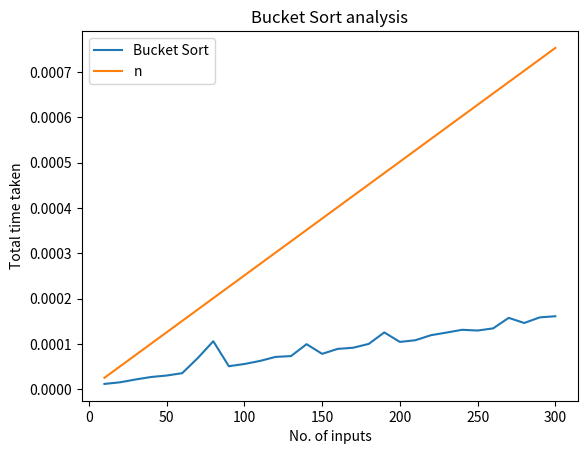

The matplotlib source for this figure:
#  7.     Write a program to implement the Bucket sort algorithm.
#  Verify that it runs in linear time for inputs coming from a uniform distribution.

## Bucket Sort ########################

import matplotlib.pyplot as plt
import numpy as np
import time


def insertionSort(b):
    for i in range(1, len(b)):
        up = b[i]
        j = i - 1
        while j >= 0 and b[j] > up:
            b[j + 1] = b[j]
            j -= 1
        b[j + 1] = up
    return b


def BucketSort(x):
    arr = []
    slot_num = len(x)  # 10 means 10 slots, each
    # slot's size is 0.1
    for i in range(slot_num):
        arr.append([])

    # Put array elements in different buckets
    for j in x:
        index_b = int(slot_num * j)
        arr[index_b].append(j)

    # Sort individual buckets
    for i in range(slot_num):
        arr[i] = insertionSort(arr[i])

    # concatenate the result
    k = 0
    for i in range(slot_num):
        for j in range(len(arr[i])):
            x[k] = arr[i][j]
            k += 1
    return x


def plot(t):
    n = []
    for i in range(1, 31):
        n.append((i*10))
    newArr = []
    narr = []
    for i in range(len(n)):
        arr = n[i]*np.log2(n[i]) / 10**5.6
        arrn = n[i] / 10**5.6
        narr.append(arrn)
        newArr.append(arr)
    plt.plot(n, t, label="Bucket Sort")
    # plt.plot(n, newArr, label="nlogn")
    plt.plot(n, narr, label="n")
    plt.xlabel('No. of inputs')
    plt.ylabel('Total time taken')
    plt.title('Bucket Sort analysis')
    plt.legend()
    plt.show()


# main function
if __name__ == "__main__":
    for i in range(2):
        randarr1 = np.random.random(20)
        print(f"Random generated array : {randarr1}")
        # print(BucketSort(randarr1))
        # sorted = BucketSort(randarr1)
        # print(f"Sorted array : {sorted}")
        print(f"Sorted array : {BucketSort(randarr1)}")

    tval = []
    for i in range(1, 31):
        randarr = np.random.random(i*10)
        n = len(randarr)
        start_time = time.perf_counter()
        BucketSort(randarr)
        timeTaken = (time.perf_counter() - start_time)
        tval.append(timeTaken)
        # print(timeTaken, end=" Nano-seconds\n")
    # print(tval)
    plot(tval)
